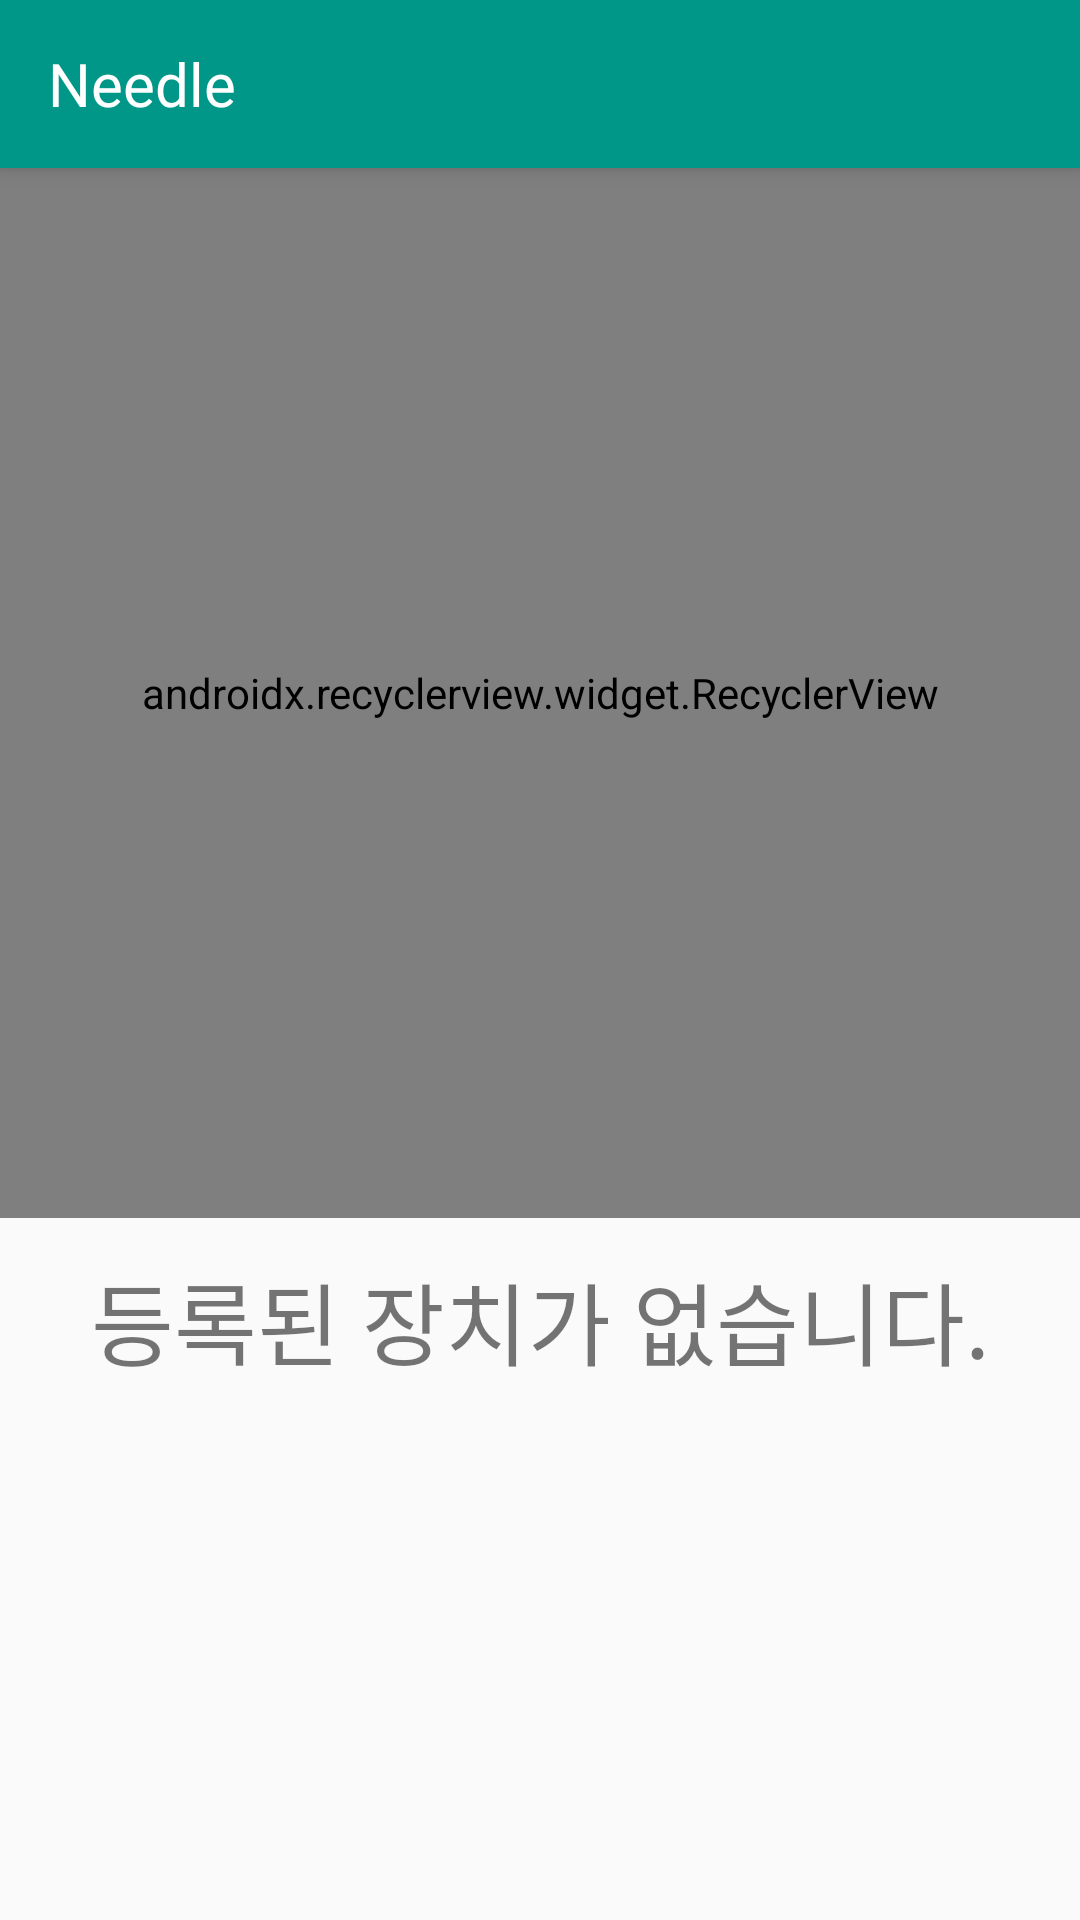

Here is an Android app screen rendered from its layout file. Give the layout XML and the strings, colors and styles it references.
<!-- AndroidManifest.xml: application theme AppTheme -->
<!-- res/layout/app_bar_main.xml -->
<?xml version="1.0" encoding="utf-8"?>
<android.support.design.widget.CoordinatorLayout xmlns:android="http://schemas.android.com/apk/res/android"
    xmlns:tools="http://schemas.android.com/tools"
    android:layout_width="match_parent"
    android:layout_height="match_parent"
    tools:context=".activity.MainActivity">

    <android.support.design.widget.AppBarLayout
        android:layout_width="match_parent"
        android:layout_height="wrap_content"
        android:theme="@style/AppTheme.AppBarOverlay">

        <android.support.v7.widget.Toolbar
            android:id="@+id/my_toolbar"
            android:layout_width="match_parent"
            android:layout_height="?attr/actionBarSize"
            android:background="@color/colorPrimary"
            android:elevation="4dp">

            <TextView
                android:layout_width="match_parent"
                android:layout_height="wrap_content"
                android:layout_gravity="center"
                android:layout_marginLeft="16dp"
                android:fontFamily="@font/my_font_family"
                android:text="Needle"
                android:textColor="@color/white"
                android:textSize="20sp" />
        </android.support.v7.widget.Toolbar>

    </android.support.design.widget.AppBarLayout>

    <include layout="@layout/content_main" />

</android.support.design.widget.CoordinatorLayout>
<!-- res/layout/content_main.xml (included above) -->
<?xml version="1.0" encoding="utf-8"?>
<android.support.constraint.ConstraintLayout xmlns:android="http://schemas.android.com/apk/res/android"
    xmlns:app="http://schemas.android.com/apk/res-auto"
    xmlns:tools="http://schemas.android.com/tools"
    android:layout_width="match_parent"
    android:layout_height="match_parent"
    app:layout_behavior="@string/appbar_scrolling_view_behavior"
    tools:context=".activity.MainActivity">

    <android.support.v7.widget.RecyclerView
        android:id="@+id/recycler_view"
        android:layout_width="match_parent"
        android:layout_height="350dp"
        app:layoutManager="android.support.v7.widget.LinearLayoutManager"
        tools:ignore="MissingConstraints"
        tools:layout_editor_absoluteX="0dp"
        tools:layout_editor_absoluteY="48dp"/>

    <TextView
        android:id="@+id/textview"
        android:layout_width="match_parent"
        android:layout_height="wrap_content"
        android:layout_marginTop="12dp"
        android:gravity="center_horizontal"
        android:text="등록된 장치가 없습니다."
        android:textSize="30sp"
        app:layout_constraintTop_toBottomOf="@+id/recycler_view"
        tools:ignore="MissingConstraints"
        tools:layout_editor_absoluteX="0dp" />

</android.support.constraint.ConstraintLayout>
<!-- resources referenced by this layout -->
<resources>
  <color name="colorPrimary">#009688</color>
  <color name="white">#ffffff</color>
  <style name="AppTheme.AppBarOverlay" parent="ThemeOverlay.AppCompat.Dark.ActionBar" />
  <style name="AppTheme" parent="Theme.AppCompat.Light.NoActionBar">
          
          <item name="colorPrimary">@color/colorPrimary</item>
          <item name="colorPrimaryDark">@color/colorPrimaryDark</item>
          <item name="colorAccent">@color/colorAccent</item>
      </style>
  <color name="colorPrimaryDark">#00695f</color>
  <color name="colorAccent">#FF4081</color>
</resources>
